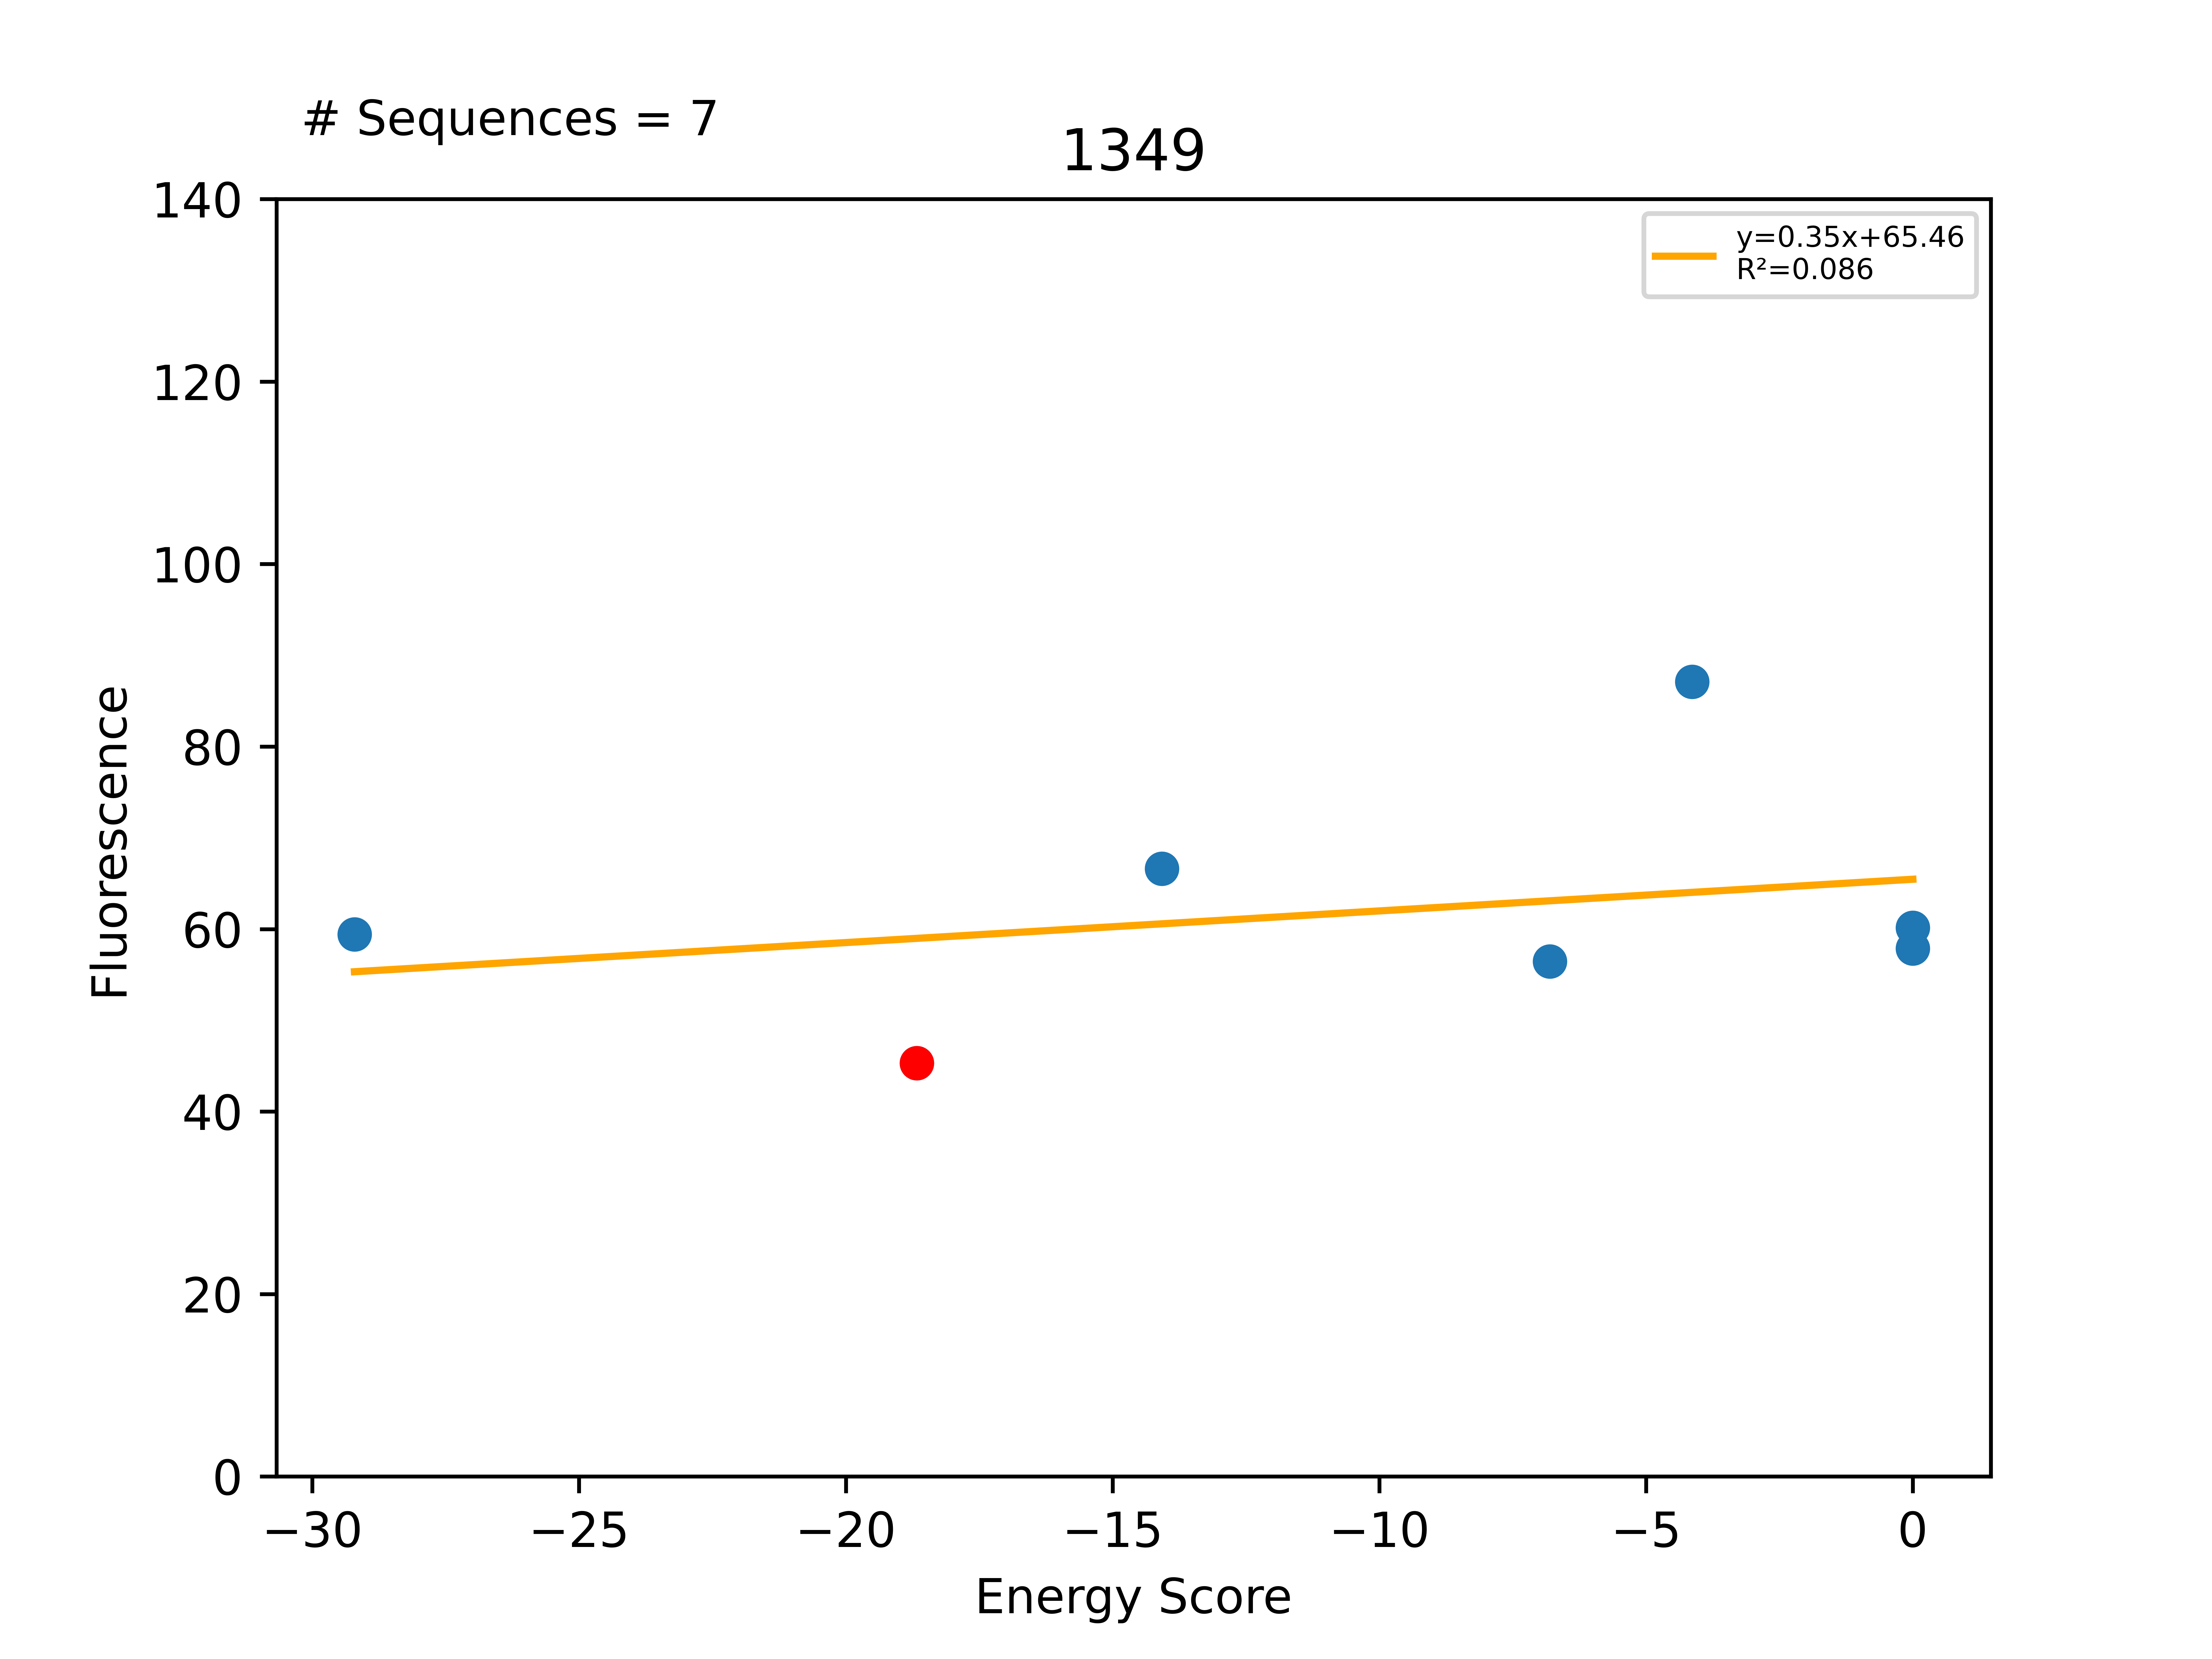

Source data for this figure (header and first rows):
Sequence, EnergyScore, Fluorescence, FluorStdDev, PercentGpa, PercentGpaStdDev, MaltosePercentDiff, Dimer, Monomer, DimerDiff, VDWDimer, VDWDiff, HBONDDimer, HBONDDiff, IMM1Dimer, IMM1Diff, SequenceProbability, DimerSasa, MonomerSasa, startXShift, xShift, xShiftDiff, startCrossingAngle, crossingAngle
LLLLLLATLLAFLLTTLLILI, -29.21, 65241, 6074, 59.42, 5.531, -100.0, -409.7, -380.5, 1.737, -70.85, 1.379, -94.69, 1.515, -244.2, -1.158, 4.88191e-05, 3870, 4640, 8.654, 8.655, -0.001239, -38.86, -40.35
LLLLLLASLLAFLLTTLLILI, -18.67, 49769, 11086, 45.32, 10.1, -100.0, -411.5, -392.8, -13.16, -72.23, -9.69, -96.2, -0.06355, -243.1, -3.404, 0.0001465, 3968, 0.0, 8.654, 8.655, -0.001239, -38.86, -40.35
LLLLLLASLLASLLTTLLILI, -14.08, 73139, 15159, 66.61, 13.81, -100.0, -427.8, -413.7, -16.3, -76.1, -3.873, -111.6, -15.44, -240, 3.015, 6.45282e-05, 3906, 4540, 8.654, 8.655, -0.001239, -38.86, -40.35
LLLLLLAFLLAFLLTTLLILI, -6.803, 61976, 4694, 56.44, 4.275, -100.0, -373.5, -366.7, 38.02, -44.89, 27.33, -80.85, 15.35, -247.7, -4.667, 8.31021e-05, 3864, 4742, 8.654, 8.655, -0.001239, -38.86, -40.35
LLLLLLAYLLAFLLTTLLILI, -4.14, 95646, 10691, 87.11, 9.737, -100.0, -374.5, -370.3, 37.01, -44.17, 28.06, -80.87, 15.33, -249.4, -6.373, 6.25323e-05, 3875, 4762, 8.654, 8.655, -0.001239, -38.86, -40.35
LLLFLLASLLAFLLTTLLILI, 0.0, 66031, 4358, 60.13, 3.969, -100.0, -334.3, -371.4, 77.14, 4.185, 76.41, -96.21, -0.01041, -242.3, 0.7382, 0.0001098, 3841, 4713, 8.654, 8.655, -0.001239, -38.86, -40.35
LLLLLLASLLAFLLYTLLILI, 0.0, 63547, 16208, 57.87, 14.76, -100.0, -361.9, -380.2, 49.53, -35.53, 36.7, -80.31, 15.89, -246.1, -3.051, 0.0001251, 3878, 4736, 8.654, 8.655, -0.001239, -38.86, -40.35
